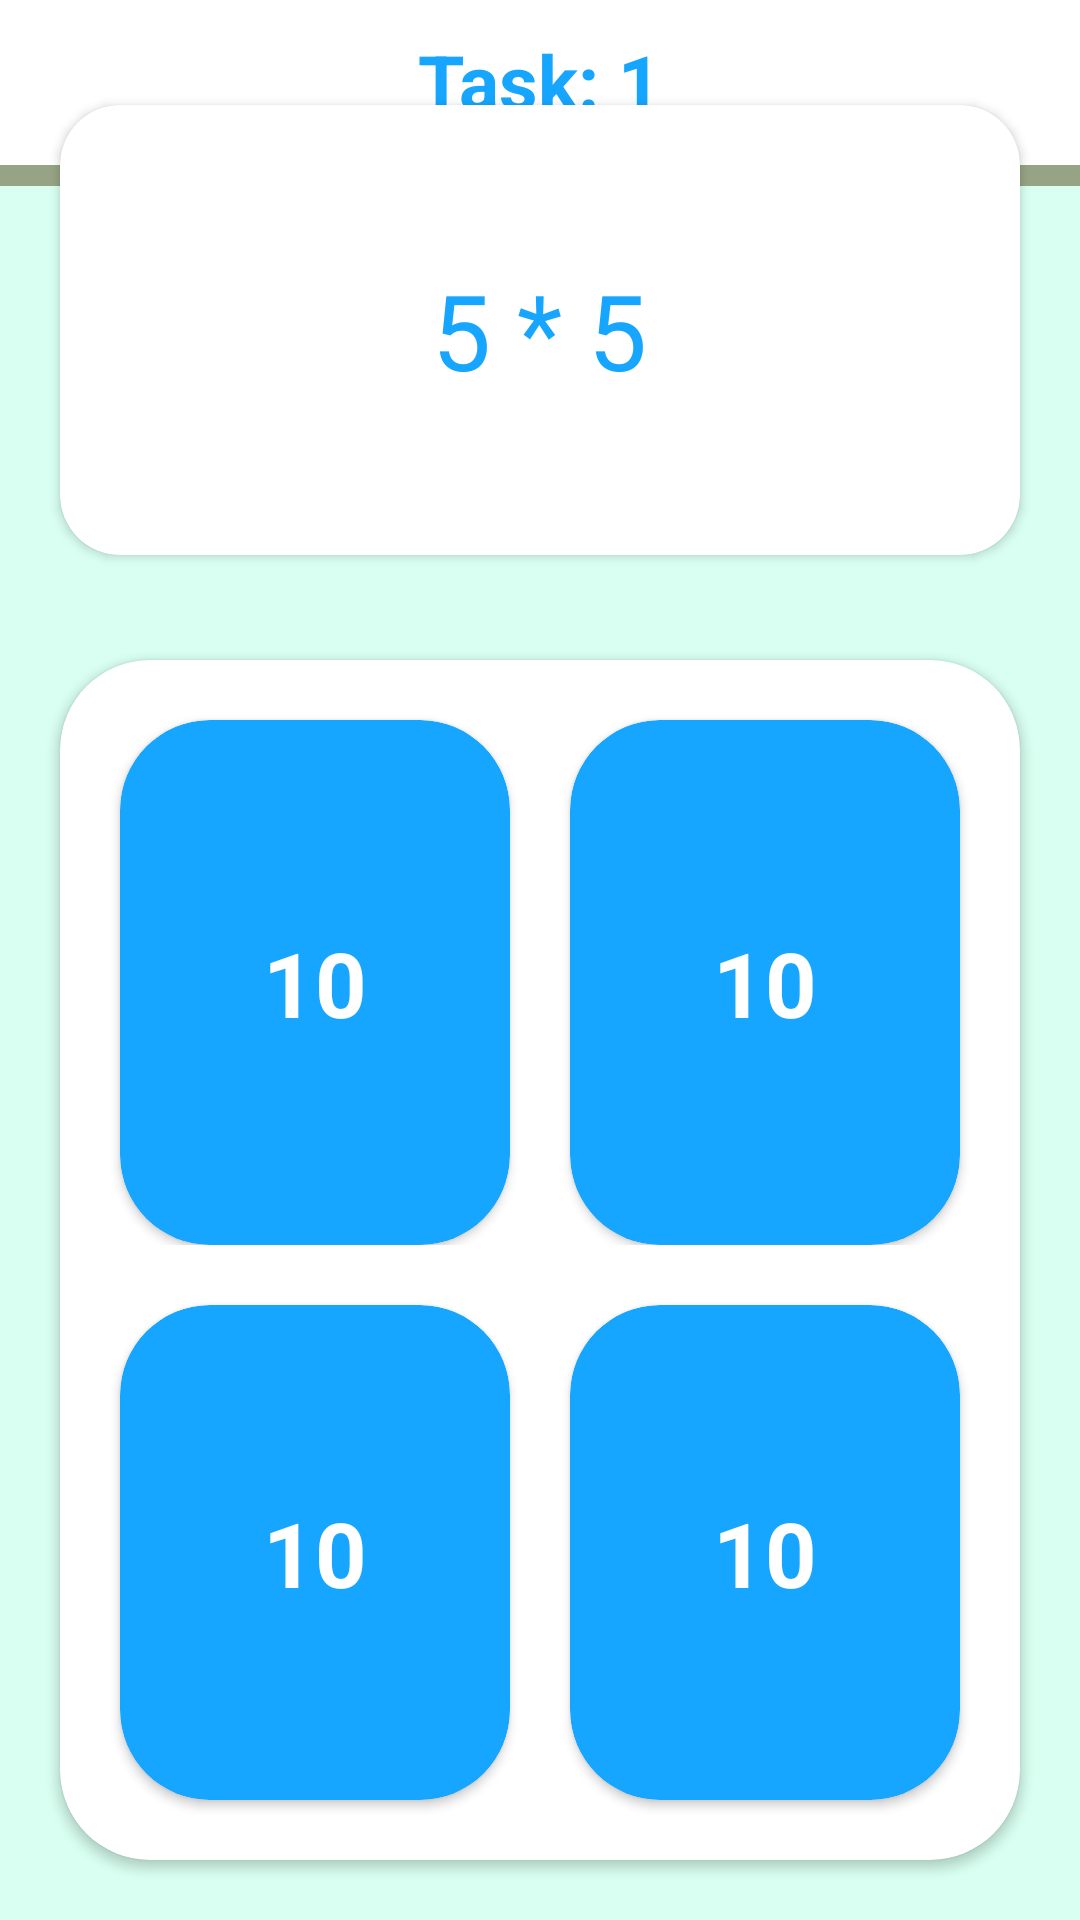

Reconstruct the res/layout file that produces this screen, plus the resources it refers to.
<!-- AndroidManifest.xml: application theme Theme.MyMathGame -->
<!-- res/layout/fragment_play.xml -->
<?xml version="1.0" encoding="utf-8"?>
<androidx.constraintlayout.widget.ConstraintLayout xmlns:android="http://schemas.android.com/apk/res/android"
    xmlns:app="http://schemas.android.com/apk/res-auto"
    xmlns:tools="http://schemas.android.com/tools"
    android:layout_width="match_parent"
    android:layout_height="match_parent"
    android:background="@color/yellow"
    tools:context=".PlayFragment">

    <androidx.cardview.widget.CardView
        android:layout_width="match_parent"
        android:layout_height="150dp"
        android:layout_margin="20dp"
        app:cardCornerRadius="20dp"
        app:layout_constraintBottom_toTopOf="@+id/card_main"
        app:layout_constraintTop_toTopOf="parent">

        <TextView
            android:id="@+id/number"
            android:layout_width="wrap_content"
            android:layout_height="wrap_content"
            android:layout_gravity="center"
            android:layout_margin="30dp"
            android:background="@color/white"
            android:text="5 * 5"
            android:textColor="@color/dark_blue"
            android:textSize="35sp" />

    </androidx.cardview.widget.CardView>

    <androidx.cardview.widget.CardView
        android:id="@+id/card_main"
        android:layout_width="match_parent"
        android:layout_height="400dp"
        android:layout_margin="20dp"
        app:cardCornerRadius="30dp"
        app:layout_constraintBottom_toBottomOf="parent">

        <LinearLayout
            android:layout_width="match_parent"
            android:layout_height="400dp"
            android:orientation="vertical"
            app:layout_constraintBottom_toBottomOf="parent">

            <LinearLayout
                android:layout_width="match_parent"
                android:layout_height="0dp"
                android:layout_marginLeft="10dp"
                android:layout_marginTop="10dp"
                android:layout_marginRight="10dp"
                android:layout_marginBottom="5dp"
                android:layout_weight="1">

                <androidx.cardview.widget.CardView
                    android:id="@+id/card1"
                    android:layout_width="0dp"
                    android:layout_height="match_parent"
                    android:layout_marginLeft="10dp"
                    android:layout_marginTop="10dp"
                    android:layout_marginRight="10dp"
                    android:layout_weight="1"
                    android:backgroundTint="@color/dark_blue"
                    app:cardCornerRadius="30dp">

                    <TextView
                        android:id="@+id/txt_1"
                        android:layout_width="wrap_content"
                        android:layout_height="wrap_content"
                        android:layout_gravity="center"
                        android:text="10"
                        android:textColor="@color/white"
                        android:textSize="30sp"
                        android:textStyle="bold" />

                </androidx.cardview.widget.CardView>

                <androidx.cardview.widget.CardView
                    android:id="@+id/card2"
                    android:layout_width="0dp"
                    android:layout_height="match_parent"
                    android:layout_marginLeft="10dp"
                    android:layout_marginTop="10dp"
                    android:layout_marginRight="10dp"
                    android:layout_weight="1"
                    android:backgroundTint="@color/dark_blue"
                    app:cardCornerRadius="30dp">

                    <TextView
                        android:id="@+id/txt2"
                        android:layout_width="wrap_content"
                        android:layout_height="wrap_content"
                        android:layout_gravity="center"
                        android:text="10"
                        android:textColor="@color/white"
                        android:textSize="30sp"
                        android:textStyle="bold" />

                </androidx.cardview.widget.CardView>

            </LinearLayout>

            <LinearLayout
                android:layout_width="match_parent"
                android:layout_height="0dp"
                android:layout_marginLeft="10dp"
                android:layout_marginTop="5dp"
                android:layout_marginRight="10dp"
                android:layout_marginBottom="10dp"
                android:layout_weight="1">

                <androidx.cardview.widget.CardView
                    android:id="@+id/card3"
                    android:layout_width="0dp"
                    android:layout_height="match_parent"
                    android:layout_marginLeft="10dp"
                    android:layout_marginTop="10dp"
                    android:layout_marginRight="10dp"
                    android:layout_marginBottom="10dp"
                    android:layout_weight="1"
                    android:backgroundTint="@color/dark_blue"
                    app:cardCornerRadius="30dp">

                    <TextView
                        android:id="@+id/txt3"
                        android:layout_width="wrap_content"
                        android:layout_height="wrap_content"
                        android:layout_gravity="center"
                        android:text="10"
                        android:textColor="@color/white"
                        android:textSize="30sp"
                        android:textStyle="bold" />

                </androidx.cardview.widget.CardView>

                <androidx.cardview.widget.CardView
                    android:id="@+id/card4"
                    android:layout_width="0dp"
                    android:layout_height="match_parent"
                    android:layout_marginTop="10dp"
                    android:layout_marginLeft="10dp"
                    android:layout_marginRight="10dp"
                    android:layout_marginBottom="10dp"
                    android:layout_weight="1"
                    android:backgroundTint="@color/dark_blue"
                    app:cardCornerRadius="30dp">

                    <TextView
                        android:id="@+id/txt4"
                        android:layout_width="wrap_content"
                        android:layout_height="wrap_content"
                        android:layout_gravity="center"
                        android:text="10"
                        android:textColor="@color/white"
                        android:textSize="30sp"
                        android:textStyle="bold" />

                </androidx.cardview.widget.CardView>

            </LinearLayout>

        </LinearLayout>

    </androidx.cardview.widget.CardView>

    <LinearLayout
        android:id="@+id/title"
        android:layout_width="match_parent"
        android:layout_height="55dp"
        android:background="@color/white"
        android:orientation="vertical"
        app:layout_constraintLeft_toLeftOf="parent"
        app:layout_constraintRight_toRightOf="parent"
        app:layout_constraintTop_toTopOf="parent">



        <TextView
            android:id="@+id/task"
            android:layout_width="wrap_content"
            android:layout_height="wrap_content"
            android:layout_margin="10dp"
            android:text="Task: 1"
            android:textColor="@color/dark_blue"
            android:textSize="25sp"
            android:layout_gravity="center"
            android:textStyle="bold" />

    </LinearLayout>


    <LinearLayout
        android:layout_width="match_parent"
        android:layout_height="7dp"
        app:layout_constraintTop_toBottomOf="@+id/title"
        android:background="#9A6C673E"/>

</androidx.constraintlayout.widget.ConstraintLayout>
<!-- resources referenced by this layout -->
<resources>
  <color name="dark_blue">#16A5FF</color>
  <color name="white">#FFFFFF</color>
  <color name="yellow">#D8FFF1</color>
  <style name="Theme.MyMathGame" parent="Theme.MaterialComponents.DayNight.NoActionBar">
          
          <item name="colorPrimary">@color/white</item>
          <item name="colorPrimaryVariant">#FFFFFF</item>
          <item name="colorOnPrimary">@color/white</item>
          
          <item name="colorSecondary">@color/teal_200</item>
          <item name="colorSecondaryVariant">@color/teal_700</item>
          <item name="colorOnSecondary">@color/black</item>
          
          <item name="android:statusBarColor" tools:targetApi="l">?attr/colorPrimaryVariant</item>
          
      </style>
  <color name="teal_200">#FF03DAC5</color>
  <color name="teal_700">#FF018786</color>
  <color name="black">#FF000000</color>
</resources>
